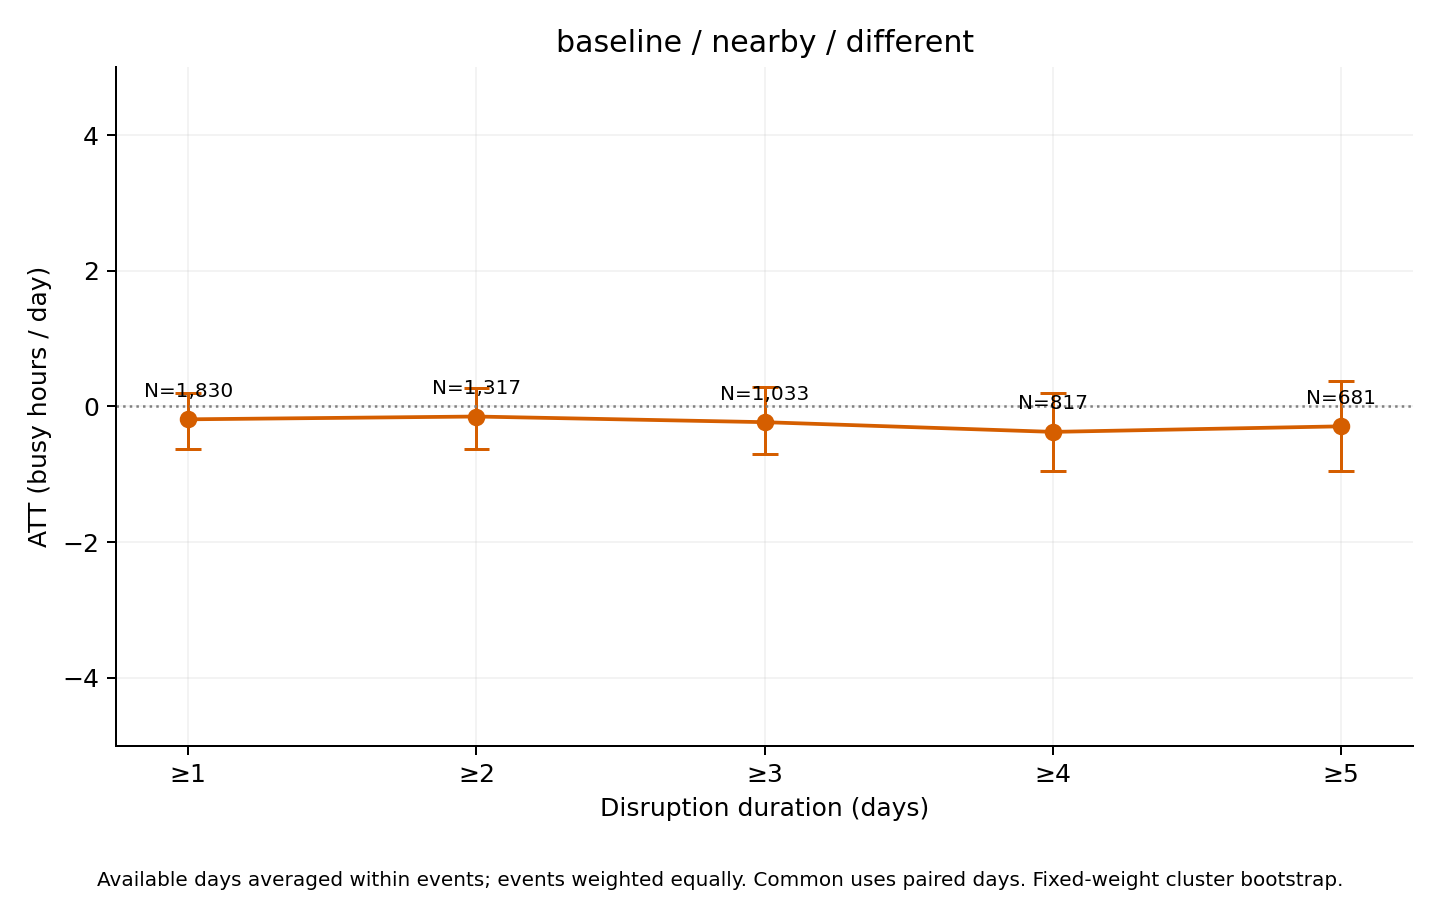

The file beside this chart, header and first rows:
series, ATT_hours, mean_actual, mean_synthetic, n_events, n_clusters, mean_duration_days, median_duration_days, n_post_event_days, n_possible_post_event_days, mean_coverage, bootstrap_SE, CI95_lower, CI95_upper, bootstrap_reps, seed, aggregation, min_duration
different, -0.1905, 47.67, 47.86, 1830, 603, 9.695, 3, 15853, 17742, 0.9799, 0.205, -0.6243, 0.1921, 1000, 2026, equal_weight_available_day_event_means, 1
different, -0.1493, 47.59, 47.74, 1317, 535, 13.08, 5, 15340, 17229, 0.9721, 0.2281, -0.6208, 0.265, 1000, 2026, equal_weight_available_day_event_means, 2
different, -0.2325, 45.81, 46.04, 1033, 491, 16.13, 6, 14776, 16661, 0.9664, 0.2492, -0.701, 0.2906, 1000, 2026, equal_weight_available_day_event_means, 3
different, -0.3757, 45.59, 45.96, 817, 439, 19.6, 8, 14131, 16013, 0.9587, 0.3007, -0.9475, 0.2025, 1000, 2026, equal_weight_available_day_event_means, 4
different, -0.2938, 45.31, 45.6, 681, 398, 22.72, 10, 13593, 15469, 0.9527, 0.3286, -0.9475, 0.3722, 1000, 2026, equal_weight_available_day_event_means, 5
